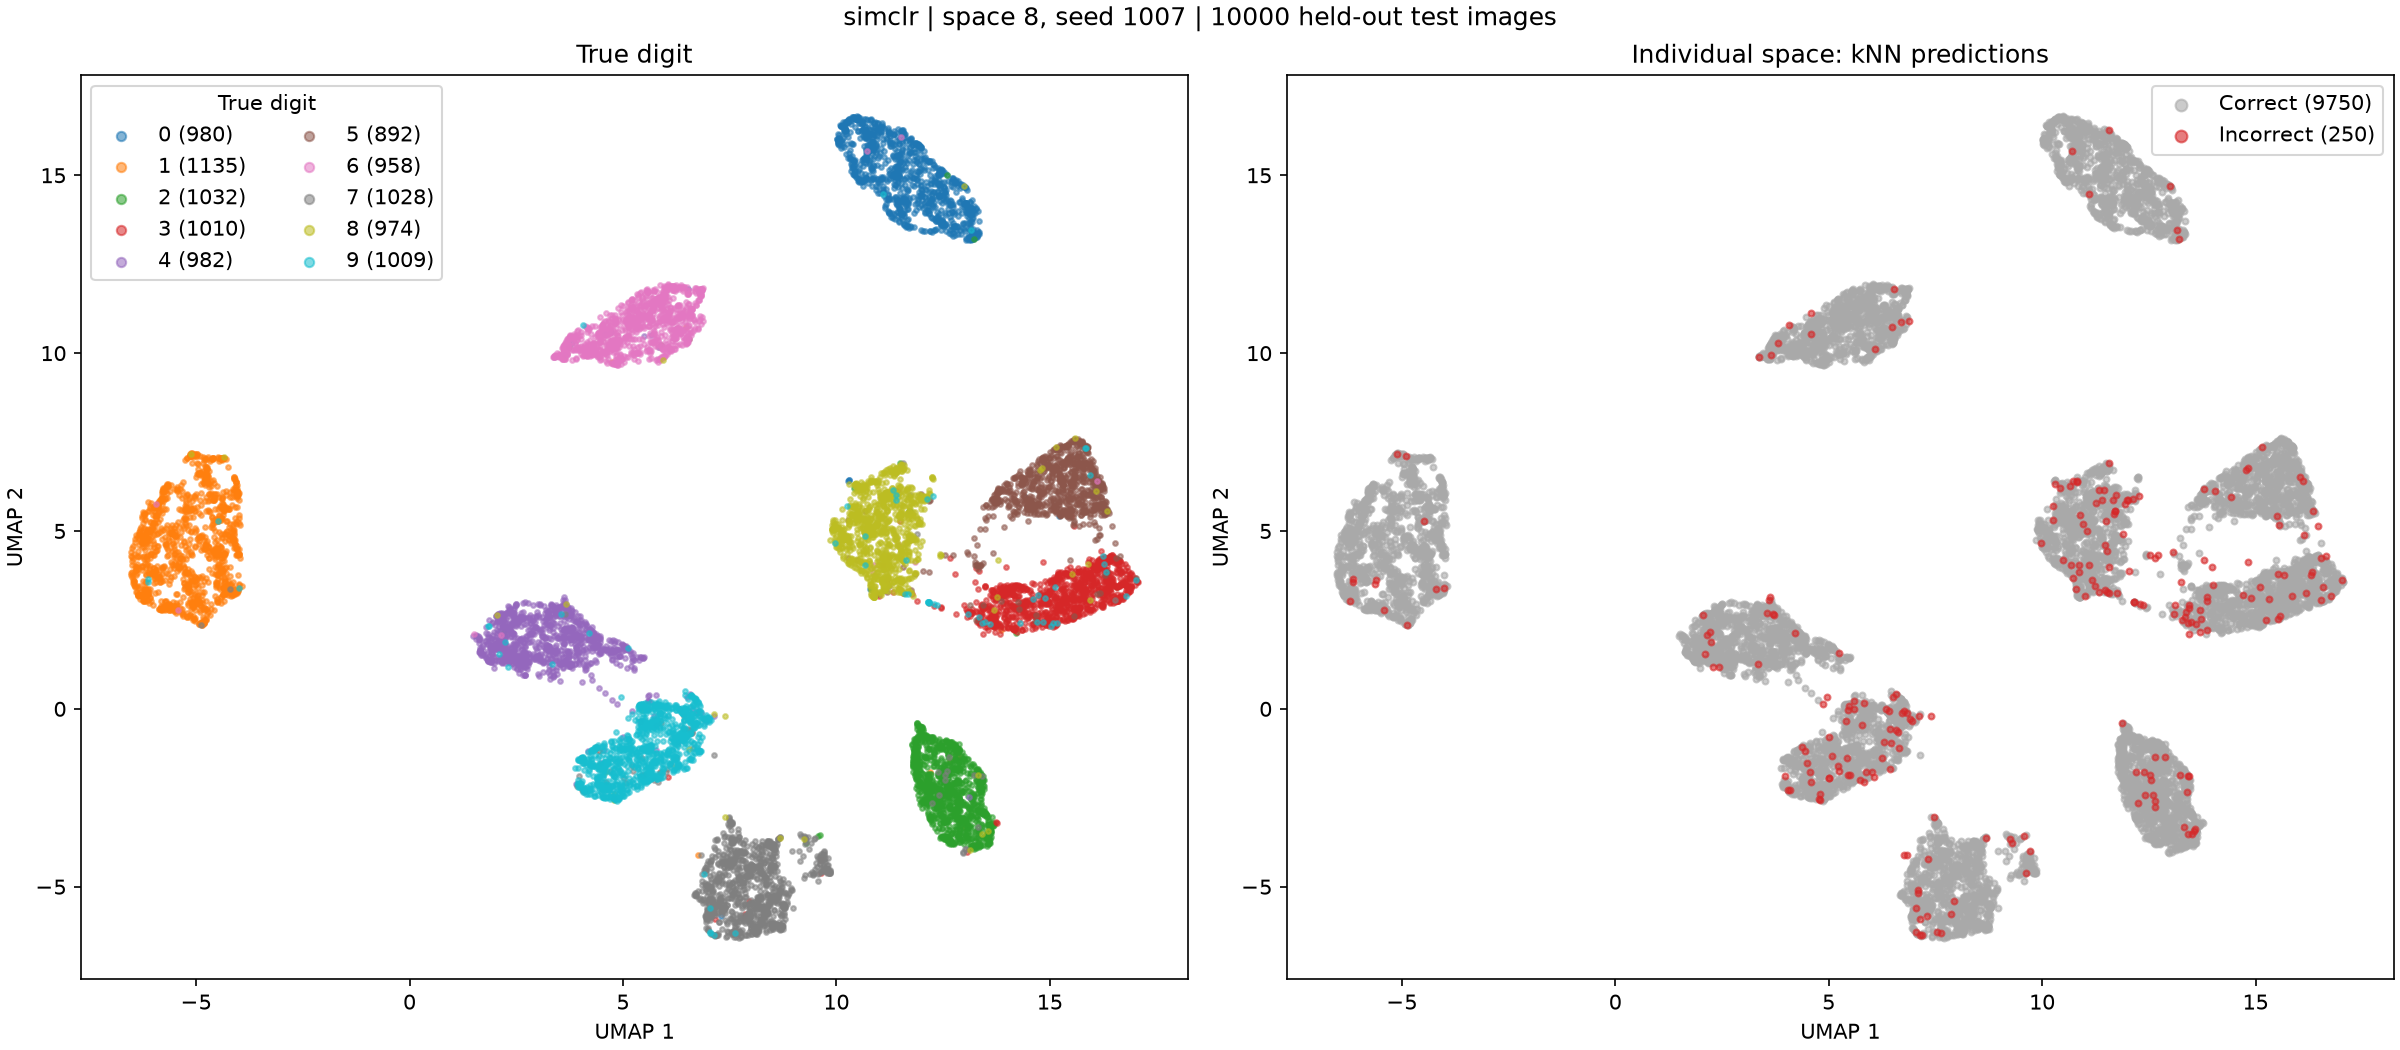

Values plotted in this chart, from the file beside it:
test_index, digit, prediction, umap_1, umap_2
0, 7, 7, 7.998, -6.157
1, 2, 2, 12.4, -3.342
2, 1, 1, -5.541, 2.868
3, 0, 0, 12.84, 13.99
4, 4, 4, 1.885, 1.669
5, 1, 1, -5.471, 4.401
6, 4, 4, 2.008, 1.726
7, 9, 9, 6.315, -1.62
8, 5, 5, 14.49, 5.915
9, 9, 9, 5.822, -0.3656
10, 0, 0, 10.71, 16.19
11, 6, 6, 6.421, 11.87
12, 9, 9, 5.026, -1.141
13, 0, 0, 11.38, 15.75
14, 1, 1, -4.77, 5.571
15, 5, 5, 16.31, 5.578
16, 9, 9, 4.619, -2.224
17, 7, 7, 8.707, -5.831
18, 3, 5, 14.83, 4.119
19, 4, 4, 1.921, 1.762
20, 9, 9, 6.072, -0.01967
21, 6, 6, 6.251, 10.97
22, 6, 6, 6.124, 11.88
23, 5, 5, 15.84, 6.901
24, 4, 4, 1.674, 1.512
25, 0, 0, 13.2, 13.48
26, 7, 7, 7.936, -6.353
27, 4, 4, 2.708, 1.748
28, 0, 0, 12.32, 14.92
29, 1, 1, -4.01, 4.367
30, 3, 3, 14.97, 2.609
31, 1, 1, -4.122, 3.374
32, 3, 3, 15.56, 3.178
33, 4, 4, 2.425, 2.136
34, 7, 7, 7.896, -4.693
35, 2, 2, 13.34, -3.444
36, 7, 7, 9.572, -4.849
37, 1, 1, -4.121, 4.714
38, 2, 2, 13.56, -3.776
39, 1, 1, -4.814, 6.356
40, 1, 1, -4.865, 2.383
41, 7, 7, 9.789, -4.59
42, 4, 4, 3.578, 1.983
43, 2, 2, 13.36, -2.881
44, 3, 3, 15.95, 2.725
45, 5, 5, 16.21, 5.966
46, 1, 1, -4.019, 6.012
47, 2, 2, 13.33, -3.6
48, 4, 4, 4.928, 1.481
49, 4, 4, 2.504, 1.358
50, 6, 6, 6.275, 10.72
51, 3, 3, 14.11, 3.474
52, 5, 5, 15.58, 6.679
53, 5, 5, 16.33, 5.609
54, 6, 6, 6.114, 11.82
55, 0, 0, 11.4, 15.07
56, 4, 4, 3.179, 1.58
57, 1, 1, -5.14, 2.995
58, 9, 9, 5.434, -1.437
59, 5, 5, 15.69, 7.515
... 9,940 more rows
